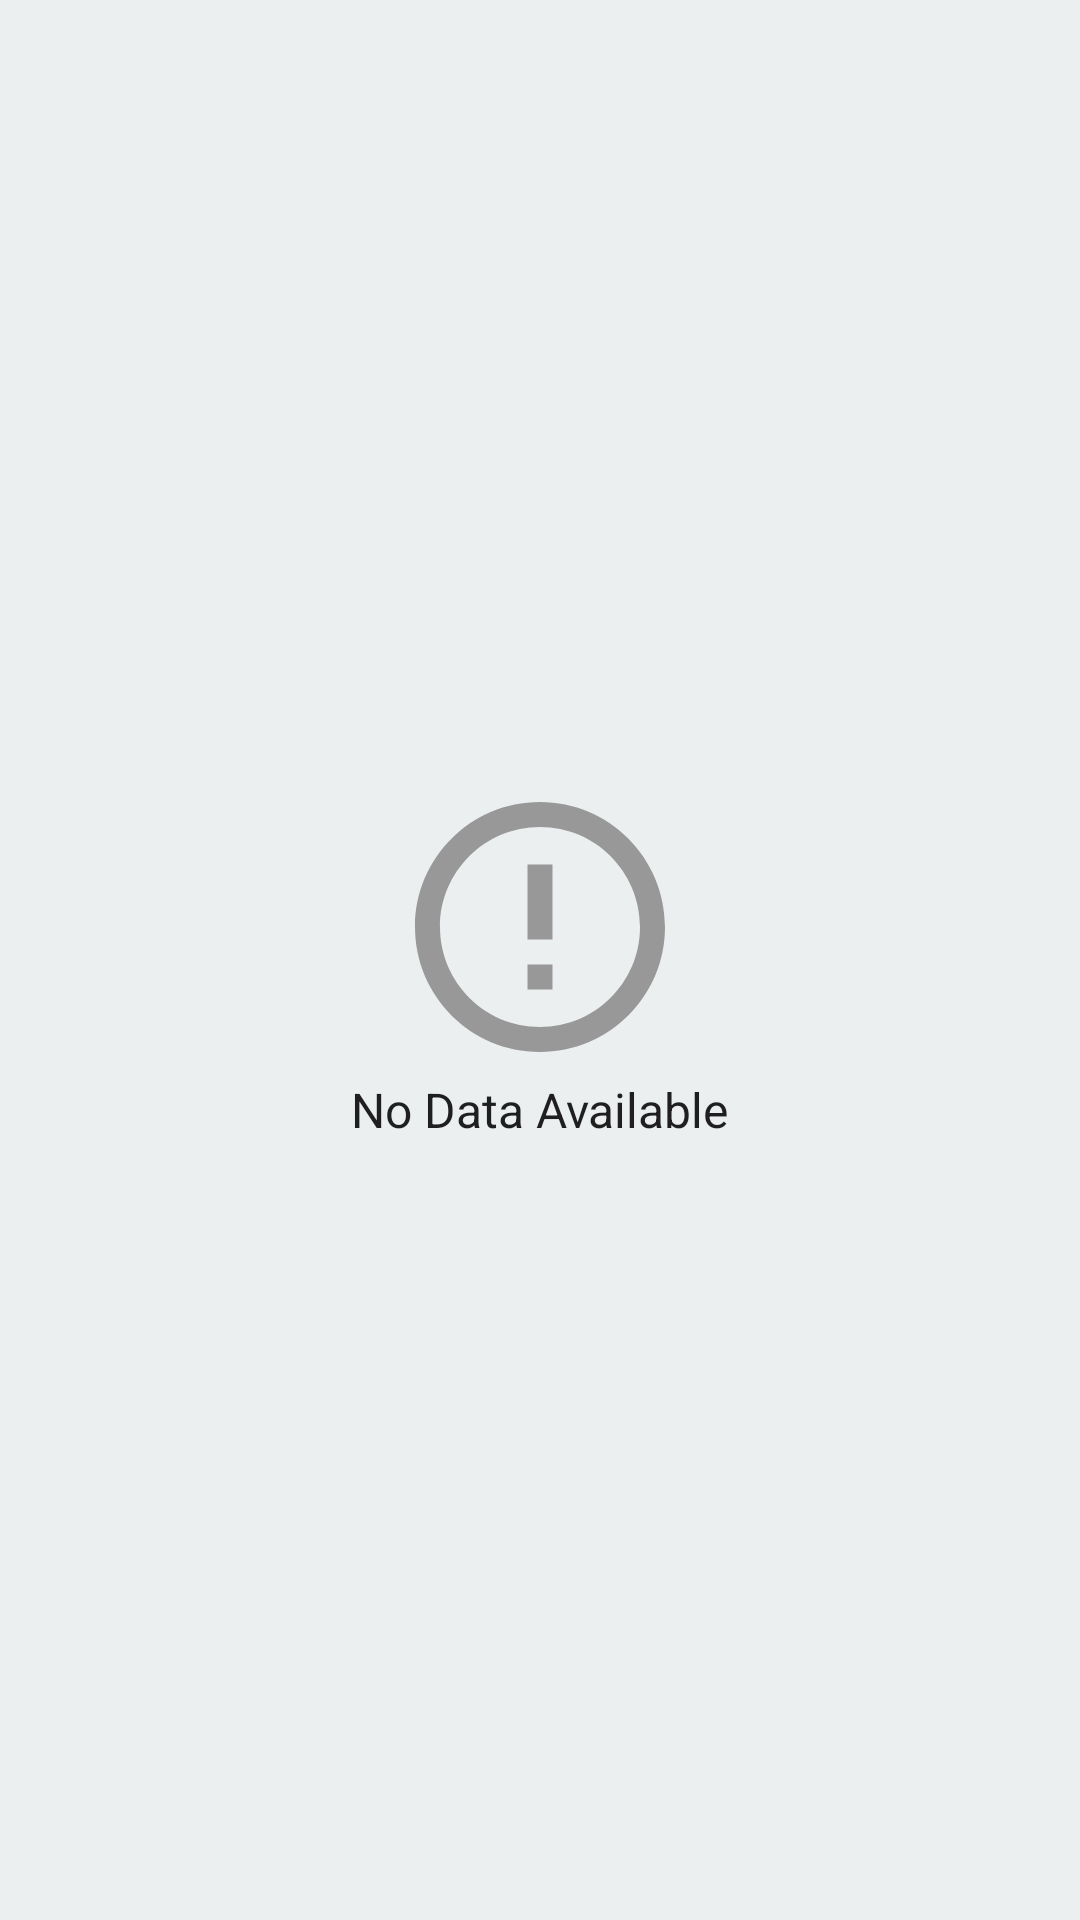

Layout XML and referenced resources for this Android screen:
<!-- AndroidManifest.xml: application theme Theme.FreelanceApp -->
<!-- res/layout/fragment_bookings.xml -->
<?xml version="1.0" encoding="utf-8"?>
<FrameLayout xmlns:android="http://schemas.android.com/apk/res/android"
    xmlns:tools="http://schemas.android.com/tools"
    android:layout_width="match_parent"
    android:layout_height="match_parent"
    android:background="@color/grey_bg"
    tools:context=".artist.fragments.BookingsFragment">


    <RelativeLayout
        android:layout_width="match_parent"
        android:layout_height="match_parent">

        <androidx.recyclerview.widget.RecyclerView
            android:id="@+id/rv"
            android:layout_width="match_parent"
            android:layout_height="match_parent"
            android:layout_marginHorizontal="4dp"
            android:layout_marginTop="12dp"
            tools:listitem="@layout/lay_item_booking" />

        <LinearLayout
            android:id="@+id/notFoundLay"
            android:layout_width="wrap_content"
            android:layout_height="wrap_content"
            android:layout_centerInParent="true"
            android:orientation="vertical"
            tools:visibility="gone">

            <ImageView
                android:layout_width="100dp"
                android:layout_height="100dp"
                android:layout_gravity="center"
                android:contentDescription="No Chat found"
                android:src="@drawable/ic_outline_error_outline_24" />

            <TextView
                android:layout_width="wrap_content"
                android:layout_height="wrap_content"
                android:text="No Data Available"
                android:textAppearance="@style/TextAppearance.AppCompat.Subhead" />
        </LinearLayout>


    </RelativeLayout>

</FrameLayout>
<!-- res/layout/lay_item_booking.xml (included above) -->
<?xml version="1.0" encoding="utf-8"?>
<RelativeLayout xmlns:android="http://schemas.android.com/apk/res/android"
    android:layout_width="match_parent"
    android:layout_height="wrap_content"
    android:layout_margin="2dp">

    <TextView
        android:id="@+id/txt"
        android:layout_width="match_parent"
        android:layout_height="wrap_content"
        android:layout_marginHorizontal="10dp"
        android:layout_marginVertical="2dp"
        android:textAlignment="textStart"
        android:textSize="20sp"
        android:textStyle="normal" />


    <TextView
        android:id="@+id/date"
        android:layout_width="wrap_content"
        android:layout_height="wrap_content"
        android:layout_below="@id/txt"
        android:layout_alignParentEnd="true"
        android:layout_marginHorizontal="10dp"
        android:layout_marginVertical="2dp"
        android:layout_marginEnd="8dp"
        android:text="22:10:12"
        android:textSize="18sp"
        android:textStyle="italic" />


    <View
        android:id="@+id/divider2"

        android:layout_width="match_parent"
        android:layout_height="2dp"
        android:layout_below="@id/date"
        android:layout_marginHorizontal="4dp"
        android:layout_marginVertical="2dp"

        android:background="?android:attr/listDivider" />
</RelativeLayout>
<!-- resources referenced by this layout -->
<resources>
  <color name="grey_bg">#EBEFF0</color>
  <!-- drawable ic_outline_error_outline_24 (drawable) -->
  <vector android:height="24dp" android:tint="#989898"
      android:viewportHeight="24" android:viewportWidth="24"
      android:width="24dp" xmlns:android="http://schemas.android.com/apk/res/android">
      <path android:fillColor="#989898" android:pathData="M11,15h2v2h-2v-2zM11,7h2v6h-2L11,7zM11.99,2C6.47,2 2,6.48 2,12s4.47,10 9.99,10C17.52,22 22,17.52 22,12S17.52,2 11.99,2zM12,20c-4.42,0 -8,-3.58 -8,-8s3.58,-8 8,-8 8,3.58 8,8 -3.58,8 -8,8z"/>
  </vector>
  <style name="Theme.FreelanceApp" parent="Theme.MaterialComponents.DayNight.DarkActionBar">
          
          <item name="colorPrimary">@color/purple_500</item>
          <item name="colorPrimaryVariant">@color/purple_700</item>
          <item name="colorOnPrimary">@color/white</item>
          
          <item name="colorSecondary">@color/teal_200</item>
          <item name="colorSecondaryVariant">@color/teal_700</item>
          <item name="colorOnSecondary">@color/black</item>
          
          <item name="android:statusBarColor" tools:targetApi="l">?attr/colorPrimaryVariant</item>
          
      </style>
  <color name="purple_500">#3944F7</color>
  <color name="purple_700"> #3944F7</color>
  <color name="white">#FFFFFFFF</color>
  <color name="teal_200">#3944F7</color>
  <color name="teal_700">#3944F7</color>
  <color name="black">#FF000000</color>
</resources>
